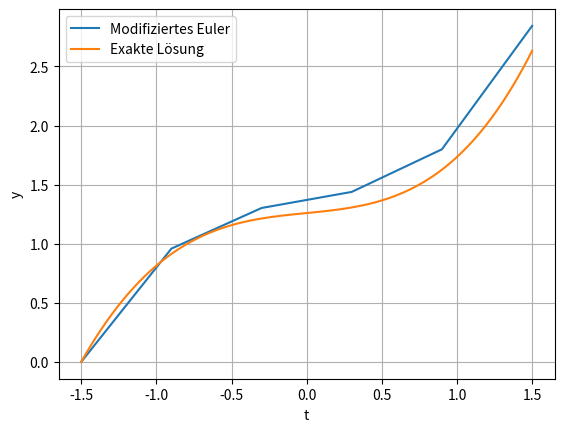

Write Python code to recreate this figure.
import numpy as np
import matplotlib.pyplot as plt

def f(t, y_t):
    return t**2 + 0.1 * y_t

a = -1.5
b = 1.5
y0 = 0
n = 5
h = (b - a) / n

t = np.zeros(n+1)
y = np.zeros(n+1)

t[0] = a
y[0] = y0

# modifiziertes Euler Verfahren
for i in range(0, n):
    t[i+1] = t[i] + h
    yi_euler = y[i] + h * f(t[i], y[i])

    k1 = f(t[i], y[i])
    k2 = f(t[i+1], yi_euler)

    y[i+1] = y[i] + h * ((k1 + k2)/2)

print(t)
print(y)
def analytisches_y(t):
    return -10*t**2 - 200 * t - 2000 + 1722.5 * np.exp(0.05 *(2*t + 3))
t_new = np.linspace(a,b, 100)

plt.plot(t,y,t_new, analytisches_y(t_new))
plt.legend(["Modifiziertes Euler", "Exakte Lösung"])
plt.xlabel("t")
plt.ylabel("y")
plt.grid("major")
plt.show()